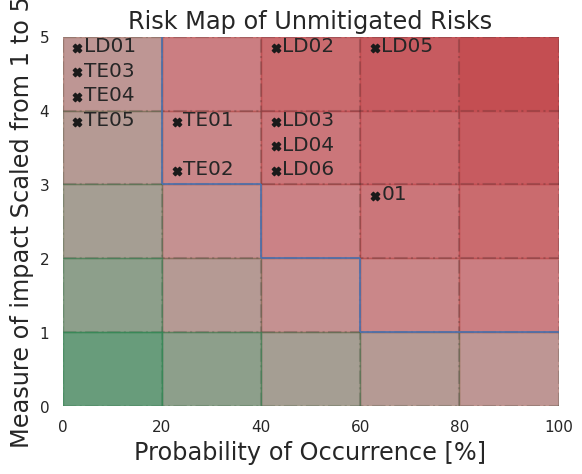

Python code for this plot:
from matplotlib import pyplot as plt
import numpy as np
import seaborn as sns

probs = np.array([0,20,40,60,80,100])
impacts = np.array([0,1,2,3,4,5])
urgency_rate = 2.5
unurgency_rate = 10
linestrength = 0.2
perimeterthickness = 1.2

# risks_0 = np.array([["C01", 60, 3],
#                     ["C02", 40, 5],
#                     ["C03", 60, 3],
#                     ["C04", 20, 3],
#                     ["HR01", 40, 3],
#                     ["HR02", 40, 4],
#                     ["HR03", 40, 4],
#                     ["HR04", 20, 4],
#                     ["HR05", 40, 3],
#                     ["HR06", 0, 4],
#                     ["M01", 60, 5],
#                     ["M02", 40, 3],
#                     ["M03", 20, 4],
#                     ["M04", 40, 4],
#                     ["M05", 0, 4],
#                     ["M06", 60, 5],
#                     ["HS01", 20, 4],
#                     ["HS02", 40, 5],
#                     ["HS03", 20, 4],
#                     ["HS04", 40, 4],
#                     ["HS05", 80, 4],
#                     ["HS06", 0, 4]], dtype=object)

# technical risks
risks_0 = np.array([["LD01",  0, 5],
                      ["LD02", 40, 5],
                      ["LD03", 40, 4],
                      ["LD04", 40, 4],
                      ["LD05", 60, 5],
                      ["LD06", 40, 4],
                      ["TE01", 20, 4],
                      ["TE02", 20, 4],
                      ["TE03", 0, 5],
                      ["TE04", 0, 5],
                      ["TE05", 0, 4],
                      ["01", 60, 3]], dtype=object)


# risks_1 = np.zeros(np.shape(risks_0),dtype=object)
# risks_1[:, 0] = risks_0[:, 0]
# risks_1[:, 1:] = np.array([[20,3],   # c01
#                           [0,3],    # c02
#                           [40,1],   # c03
#                           [0,3],    # c04
#                           [20,1],   # hr01
#                           [0,4],    # hr02
#                           [20,3],   # hr03
#                           [0,1],    # hr04
#                           [20,3],   # hr05
#                           [0,2],    # hr06
#                           [40,2],   # m01
#                           [20,2],   # m02
#                           [0,3],    # m03
#                           [0,4],    # m04
#                           [0,3],    # m05
#                           [40,2],   # m06
#                           [20,2],   # hs01
#                           [20,3],   # hs02
#                           [0,4],    # hs03
#                           [20,2],   # hs04
#                           [20,3],   # hs05
#                           [0,2]])   #

#technical risks
risks_1 = np.zeros(np.shape(risks_0),dtype=object)
risks_1[:, 0] = risks_0[:, 0]
risks_1[:, 1:] = np.array([[0, 3],   # ld01
                          [ 0, 3],   # ld02
                          [40, 2],   # ld03
                          [20, 2],   # ld04
                          [0, 2],    # ld05
                          [20, 2],   # ld06
                          [ 0, 3],   # te01
                          [ 0, 1],   # te02
                          [ 0, 3],   # te03
                          [ 0, 2],   # te04
                          [ 0, 2],   # te05
                          [0, 2]])


vgrid = np.meshgrid(probs,impacts)
hgrid = np.meshgrid(impacts, probs)

# centering
risks_0[:,1] = risks_0[:,1] + 3
risks_1[:,1] = risks_1[:,1] + 3
risks_0[:,2] = risks_0[:,2] - 0.5
risks_1[:,2] = risks_1[:,2] - 0.5


sns.set_theme()
plt.title("Risk Map of Unmitigated Risks", fontsize="x-large")
plt.ylim(0,np.max(impacts))
plt.xlim(0, np.max(probs))
plt.plot(vgrid[0],vgrid[1], c = "k", ls = "-.", alpha = linestrength, zorder=4)
plt.plot(hgrid[1], hgrid[0], c = "k", ls = "-.", alpha = linestrength, zorder=4)
plt.ylabel("Measure of impact Scaled from 1 to 5", fontsize="x-large")
plt.xlabel("Probability of Occurrence [%]", fontsize="x-large")

for j,tile in enumerate(vgrid[0][0:-1]):
    for i,x in enumerate(tile[0:-1]):
        x1 = x
        x2 = tile[i+1]
        y1 = vgrid[1][j,i]
        y2 = vgrid[1][j+1,i]

        # red zone
        plt.fill([x1,x1,x2,x2],[y1,y2,y2,y1],c="r",alpha=((x2*y2)/
                                                          (np.max(probs)*np.max(impacts)))**(1/urgency_rate),
                 zorder=3)


        # green zone
        plt.fill([x1,x1,x2,x2],[y1,y2,y2,y1],c="seagreen",alpha=np.exp(-(x2*y2)/
                                                                       (np.max(probs)*np.max(impacts))*unurgency_rate),
                 zorder=4)

# unacceptable region
plt.hlines([3,2,1], [20,40,60], [40,60,100], linewidth=perimeterthickness,  zorder=4)
plt.vlines([20,40,60], [3,2,1], [5,3,2], linewidth=perimeterthickness, zorder=4)

# risks_0
for impact in impacts:
    for prob in probs:
        risksorderlist = np.where(risks_0[:,2]==impact-0.5)[0]
        probsorderlist = np.where(risks_0[risksorderlist,1]==prob+3)[0]
        order = 0.35 - np.linspace(0,np.size(probsorderlist),np.size(probsorderlist))/(np.size(probsorderlist)*1.5)
        risks_0[risksorderlist[probsorderlist],2] = risks_0[risksorderlist[probsorderlist],2] + order

# risks_1
for impact in impacts:
    for prob in probs:
        risksorderlist = np.where(risks_1[:,2]==impact-0.5)[0]
        probsorderlist = np.where(risks_1[risksorderlist,1]==prob+3)[0]
        order = 0.35 - np.linspace(0,np.size(probsorderlist),np.size(probsorderlist))/(np.size(probsorderlist)*1.5)
        risks_1[risksorderlist[probsorderlist],2] = risks_1[risksorderlist[probsorderlist],2] + order

plt.scatter(risks_0[:,1], risks_0[:,2], marker="X", c = "k", zorder=6)



for i,risk in enumerate(risks_0[:,0]):
    plt.text(x=risks_0[i,1]+1.3, y=risks_0[i,2]-0.05, s=risk, fontsize="large", zorder=6)

# plt.scatter(risks_1[:,1], risks_1[:,2], marker="X", c = "k", zorder=6)
#
#
# for i,risk in enumerate(risks_1[:,0]):
#     plt.text(x=risks_1[i,1]+1.3, y=risks_1[i,2]-0.05, s=risk, fontsize="large", zorder=6)

plt.show()
